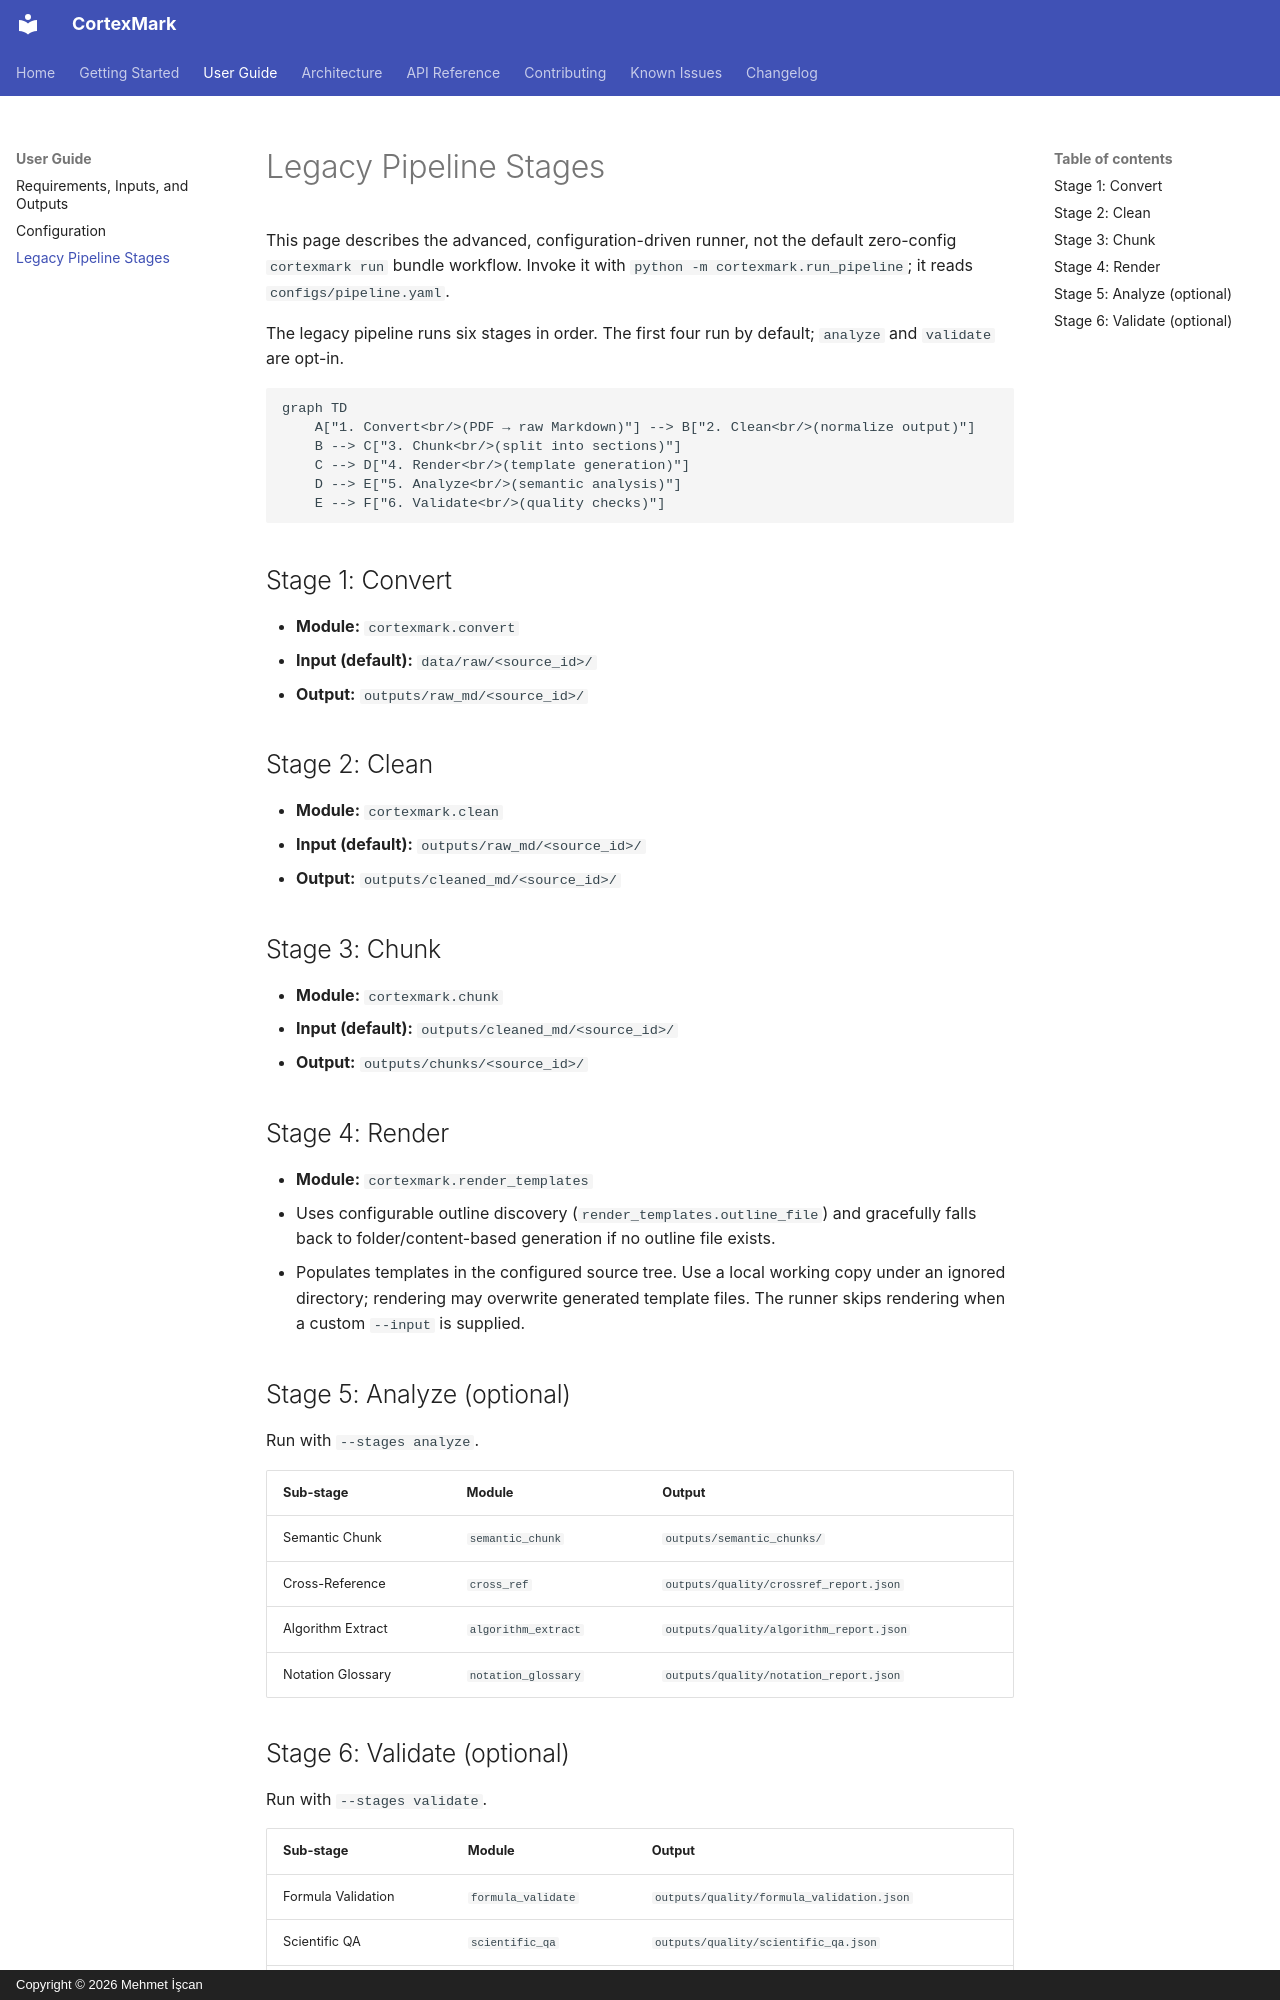

repository: PhiniteLab/cortexmark · page: guide/pipeline-stages/index.html · generator: mkdocs · copyright: Copyright © 2026 Mehmet İşcan

# Legacy Pipeline Stages

This page describes the advanced, configuration-driven runner, not the default
zero-config `cortexmark run` bundle workflow. Invoke it with
`python -m cortexmark.run_pipeline`; it reads `configs/pipeline.yaml`.

The legacy pipeline runs six stages in order. The first four run by default;
`analyze` and `validate` are opt-in.

```mermaid
graph TD
    A["1. Convert<br/>(PDF → raw Markdown)"] --> B["2. Clean<br/>(normalize output)"]
    B --> C["3. Chunk<br/>(split into sections)"]
    C --> D["4. Render<br/>(template generation)"]
    D --> E["5. Analyze<br/>(semantic analysis)"]
    E --> F["6. Validate<br/>(quality checks)"]
```

## Stage 1: Convert

- **Module:** `cortexmark.convert`
- **Input (default):** `data/raw/<source_id>/`
- **Output:** `outputs/raw_md/<source_id>/`

## Stage 2: Clean

- **Module:** `cortexmark.clean`
- **Input (default):** `outputs/raw_md/<source_id>/`
- **Output:** `outputs/cleaned_md/<source_id>/`

## Stage 3: Chunk

- **Module:** `cortexmark.chunk`
- **Input (default):** `outputs/cleaned_md/<source_id>/`
- **Output:** `outputs/chunks/<source_id>/`

## Stage 4: Render

- **Module:** `cortexmark.render_templates`
- Uses configurable outline discovery (`render_templates.outline_file`) and
  gracefully falls back to folder/content-based generation if no outline file exists.
- Populates templates in the configured source tree. Use a local working copy under an ignored directory; rendering may overwrite generated template files. The runner skips rendering when a custom `--input` is supplied.

## Stage 5: Analyze (optional)

Run with `--stages analyze`.

| Sub-stage | Module | Output |
|-----------|--------|--------|
| Semantic Chunk | `semantic_chunk` | `outputs/semantic_chunks/` |
| Cross-Reference | `cross_ref` | `outputs/quality/crossref_report.json` |
| Algorithm Extract | `algorithm_extract` | `outputs/quality/algorithm_report.json` |
| Notation Glossary | `notation_glossary` | `outputs/quality/notation_report.json` |
